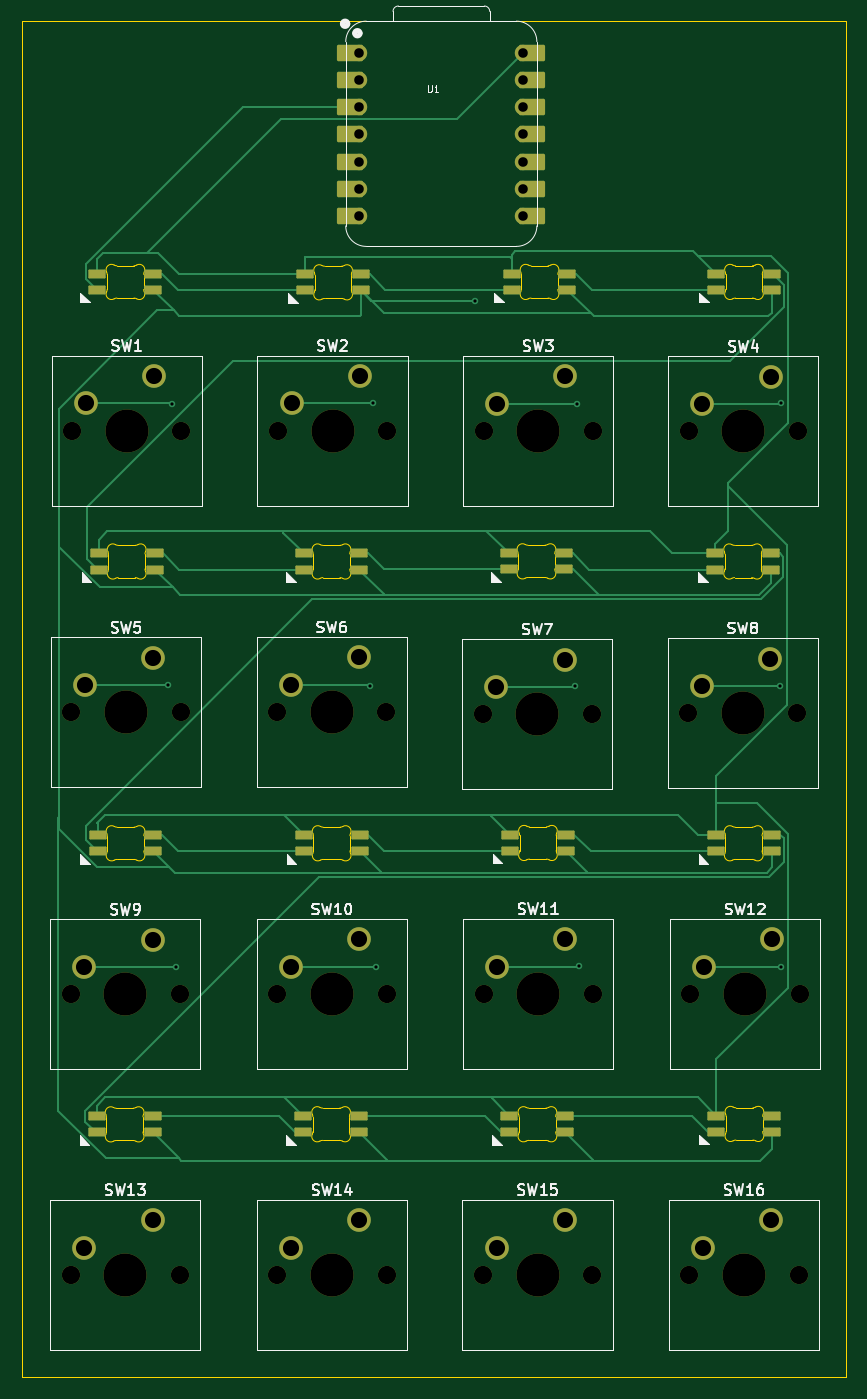
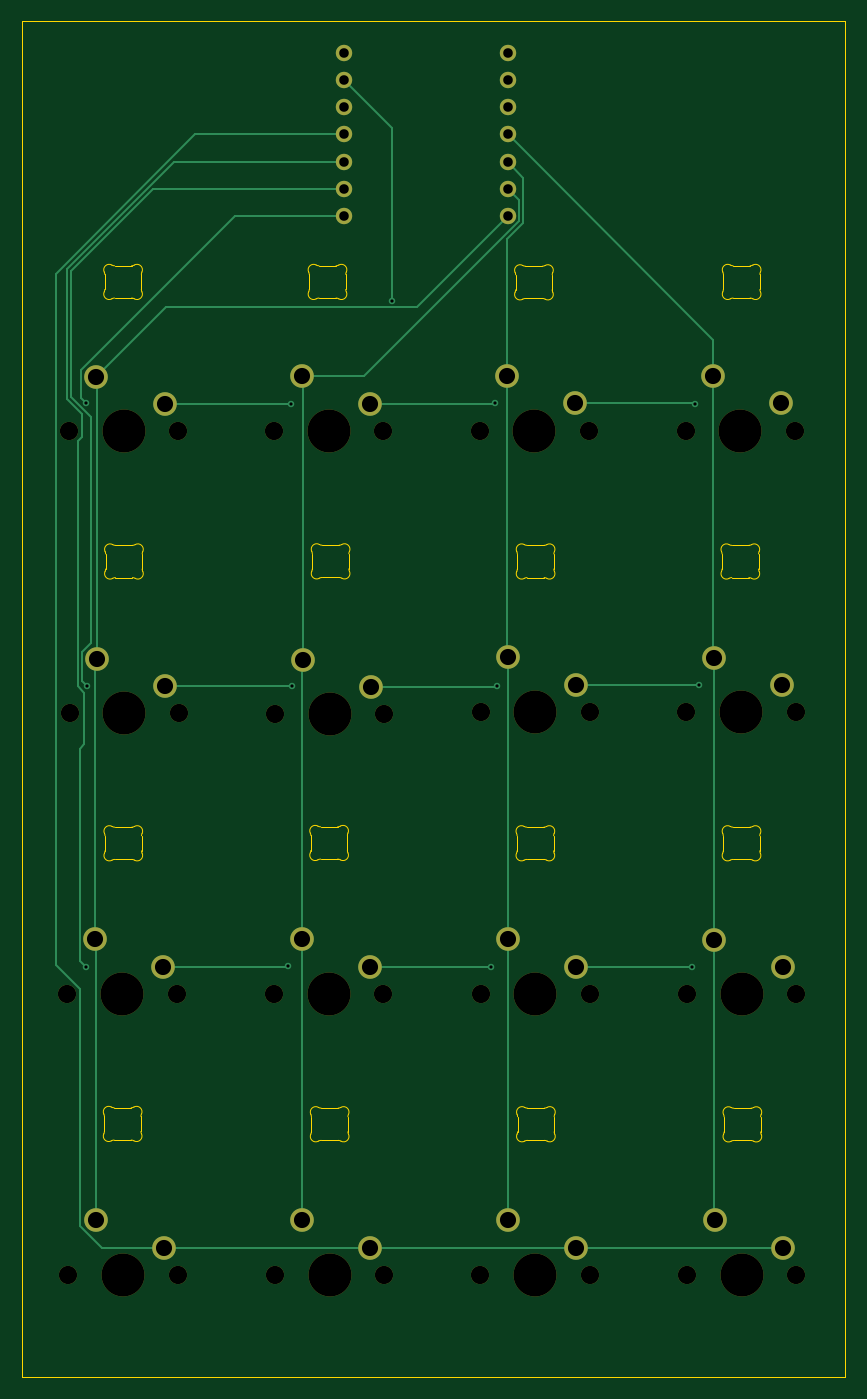
Circuit board: 11 layer files. Board 76.7 x 126.2 mm.
- bottom_copper: MacroPadv1-HackClub-B_Cu.gbr (9843 bytes)
- bottom_mask: MacroPadv1-HackClub-B_Mask.gbr (3582 bytes)
- paste: MacroPadv1-HackClub-B_Paste.gbr (462 bytes)
- bottom_silk: MacroPadv1-HackClub-B_Silkscreen.gbr (463 bytes)
- outline: MacroPadv1-HackClub-Edge_Cuts.gbr (19374 bytes)
- top_copper: MacroPadv1-HackClub-F_Cu.gbr (22334 bytes)
- top_mask: MacroPadv1-HackClub-F_Mask.gbr (6846 bytes)
- paste: MacroPadv1-HackClub-F_Paste.gbr (3036 bytes)
- top_silk: MacroPadv1-HackClub-F_Silkscreen.gbr (41017 bytes)
- drill: MacroPadv1-HackClub-NPTH.drl (1151 bytes)
- drill: MacroPadv1-HackClub-PTH.drl (1356 bytes)

=== bottom_copper: MacroPadv1-HackClub-B_Cu.gbr (9843 bytes, source omitted) ===
=== bottom_mask: MacroPadv1-HackClub-B_Mask.gbr ===
%TF.GenerationSoftware,KiCad,Pcbnew,9.0.7*%
%TF.CreationDate,2026-06-06T14:19:03+02:00*%
%TF.ProjectId,MacroPadv1-HackClub,4d616372-6f50-4616-9476-312d4861636b,rev?*%
%TF.SameCoordinates,Original*%
%TF.FileFunction,Soldermask,Bot*%
%TF.FilePolarity,Negative*%
%FSLAX46Y46*%
G04 Gerber Fmt 4.6, Leading zero omitted, Abs format (unit mm)*
G04 Created by KiCad (PCBNEW 9.0.7) date 2026-06-06 14:19:03*
%MOMM*%
%LPD*%
G01*
G04 APERTURE LIST*
%ADD10C,1.700000*%
%ADD11C,4.000000*%
%ADD12C,2.200000*%
%ADD13C,1.524000*%
G04 APERTURE END LIST*
D10*
%TO.C,SW8*%
X152642500Y-115407500D03*
D11*
X157722500Y-115407500D03*
D10*
X162802500Y-115407500D03*
D12*
X160262500Y-110327500D03*
X153912500Y-112867500D03*
%TD*%
D10*
%TO.C,SW14*%
X114432500Y-167677500D03*
D11*
X119512500Y-167677500D03*
D10*
X124592500Y-167677500D03*
D12*
X122052500Y-162597500D03*
X115702500Y-165137500D03*
%TD*%
D10*
%TO.C,SW9*%
X95202500Y-141567500D03*
D11*
X100282500Y-141567500D03*
D10*
X105362500Y-141567500D03*
D12*
X102822500Y-136487500D03*
X96472500Y-139027500D03*
%TD*%
D10*
%TO.C,SW2*%
X114482500Y-89127500D03*
D11*
X119562500Y-89127500D03*
D10*
X124642500Y-89127500D03*
D12*
X122102500Y-84047500D03*
X115752500Y-86587500D03*
%TD*%
D10*
%TO.C,SW1*%
X95332500Y-89127500D03*
D11*
X100412500Y-89127500D03*
D10*
X105492500Y-89127500D03*
D12*
X102952500Y-84047500D03*
X96602500Y-86587500D03*
%TD*%
D10*
%TO.C,SW12*%
X152862500Y-141547500D03*
D11*
X157942500Y-141547500D03*
D10*
X163022500Y-141547500D03*
D12*
X160482500Y-136467500D03*
X154132500Y-139007500D03*
%TD*%
D10*
%TO.C,SW11*%
X133612500Y-141537500D03*
D11*
X138692500Y-141537500D03*
D10*
X143772500Y-141537500D03*
D12*
X141232500Y-136457500D03*
X134882500Y-138997500D03*
%TD*%
D10*
%TO.C,SW16*%
X152762500Y-167667500D03*
D11*
X157842500Y-167667500D03*
D10*
X162922500Y-167667500D03*
D12*
X160382500Y-162587500D03*
X154032500Y-165127500D03*
%TD*%
D10*
%TO.C,SW10*%
X114422500Y-141547500D03*
D11*
X119502500Y-141547500D03*
D10*
X124582500Y-141547500D03*
D12*
X122042500Y-136467500D03*
X115692500Y-139007500D03*
%TD*%
D10*
%TO.C,SW5*%
X95272500Y-115337500D03*
D11*
X100352500Y-115337500D03*
D10*
X105432500Y-115337500D03*
D12*
X102892500Y-110257500D03*
X96542500Y-112797500D03*
%TD*%
D10*
%TO.C,SW7*%
X133522500Y-115507500D03*
D11*
X138602500Y-115507500D03*
D10*
X143682500Y-115507500D03*
D12*
X141142500Y-110427500D03*
X134792500Y-112967500D03*
%TD*%
D10*
%TO.C,SW15*%
X133552500Y-167667500D03*
D11*
X138632500Y-167667500D03*
D10*
X143712500Y-167667500D03*
D12*
X141172500Y-162587500D03*
X134822500Y-165127500D03*
%TD*%
D10*
%TO.C,SW3*%
X133612500Y-89147500D03*
D11*
X138692500Y-89147500D03*
D10*
X143772500Y-89147500D03*
D12*
X141232500Y-84067500D03*
X134882500Y-86607500D03*
%TD*%
D10*
%TO.C,SW4*%
X152702500Y-89187500D03*
D11*
X157782500Y-89187500D03*
D10*
X162862500Y-89187500D03*
D12*
X160322500Y-84107500D03*
X153972500Y-86647500D03*
%TD*%
D10*
%TO.C,SW13*%
X95192500Y-167677500D03*
D11*
X100272500Y-167677500D03*
D10*
X105352500Y-167677500D03*
D12*
X102812500Y-162597500D03*
X96462500Y-165137500D03*
%TD*%
D10*
%TO.C,SW6*%
X114402500Y-115307500D03*
D11*
X119482500Y-115307500D03*
D10*
X124562500Y-115307500D03*
D12*
X122022500Y-110227500D03*
X115672500Y-112767500D03*
%TD*%
D13*
%TO.C,U1*%
X122060000Y-53950000D03*
X122060000Y-56490000D03*
X122060000Y-59030000D03*
X122060000Y-61570000D03*
X122060000Y-64110000D03*
X122060000Y-66650000D03*
X122060000Y-69190000D03*
X137300000Y-69190000D03*
X137300000Y-66650000D03*
X137300000Y-64110000D03*
X137300000Y-61570000D03*
X137300000Y-59030000D03*
X137300000Y-56490000D03*
X137300000Y-53950000D03*
%TD*%
M02*

=== paste: MacroPadv1-HackClub-B_Paste.gbr ===
%TF.GenerationSoftware,KiCad,Pcbnew,9.0.7*%
%TF.CreationDate,2026-06-06T14:19:03+02:00*%
%TF.ProjectId,MacroPadv1-HackClub,4d616372-6f50-4616-9476-312d4861636b,rev?*%
%TF.SameCoordinates,Original*%
%TF.FileFunction,Paste,Bot*%
%TF.FilePolarity,Positive*%
%FSLAX46Y46*%
G04 Gerber Fmt 4.6, Leading zero omitted, Abs format (unit mm)*
G04 Created by KiCad (PCBNEW 9.0.7) date 2026-06-06 14:19:03*
%MOMM*%
%LPD*%
G01*
G04 APERTURE LIST*
G04 APERTURE END LIST*
M02*

=== bottom_silk: MacroPadv1-HackClub-B_Silkscreen.gbr ===
%TF.GenerationSoftware,KiCad,Pcbnew,9.0.7*%
%TF.CreationDate,2026-06-06T14:19:03+02:00*%
%TF.ProjectId,MacroPadv1-HackClub,4d616372-6f50-4616-9476-312d4861636b,rev?*%
%TF.SameCoordinates,Original*%
%TF.FileFunction,Legend,Bot*%
%TF.FilePolarity,Positive*%
%FSLAX46Y46*%
G04 Gerber Fmt 4.6, Leading zero omitted, Abs format (unit mm)*
G04 Created by KiCad (PCBNEW 9.0.7) date 2026-06-06 14:19:03*
%MOMM*%
%LPD*%
G01*
G04 APERTURE LIST*
G04 APERTURE END LIST*
M02*

=== outline: MacroPadv1-HackClub-Edge_Cuts.gbr (19374 bytes, source omitted) ===
=== top_copper: MacroPadv1-HackClub-F_Cu.gbr (22334 bytes, source omitted) ===
=== top_mask: MacroPadv1-HackClub-F_Mask.gbr (6846 bytes, source omitted) ===
=== paste: MacroPadv1-HackClub-F_Paste.gbr (3036 bytes, source withheld) ===
=== top_silk: MacroPadv1-HackClub-F_Silkscreen.gbr (41017 bytes, source omitted) ===
=== drill: MacroPadv1-HackClub-NPTH.drl ===
M48
; DRILL file {KiCad 9.0.7} date 2026-06-06T14:18:52+0200
; FORMAT={-:-/ absolute / inch / decimal}
; #@! TF.CreationDate,2026-06-06T14:18:52+02:00
; #@! TF.GenerationSoftware,Kicad,Pcbnew,9.0.7
; #@! TF.FileFunction,NonPlated,1,2,NPTH
FMAT,2
INCH
; #@! TA.AperFunction,NonPlated,NPTH,ComponentDrill
T1C0.0669
; #@! TA.AperFunction,NonPlated,NPTH,ComponentDrill
T2C0.1575
%
G90
G05
T1
X3.7477Y-6.6015
X3.7481Y-5.5735
X3.7509Y-4.5408
X3.7532Y-3.509
X4.1477Y-6.6015
X4.1481Y-5.5735
X4.1509Y-4.5408
X4.1532Y-3.509
X4.504Y-4.5397
X4.5048Y-5.5727
X4.5052Y-6.6015
X4.5072Y-3.509
X4.904Y-4.5397
X4.9048Y-5.5727
X4.9052Y-6.6015
X4.9072Y-3.509
X5.2568Y-4.5475
X5.258Y-6.6011
X5.2603Y-3.5097
X5.2603Y-5.5723
X5.6568Y-4.5475
X5.658Y-6.6011
X5.6603Y-3.5097
X5.6603Y-5.5723
X6.0095Y-4.5436
X6.0119Y-3.5113
X6.0143Y-6.6011
X6.0182Y-5.5727
X6.4095Y-4.5436
X6.4119Y-3.5113
X6.4143Y-6.6011
X6.4182Y-5.5727
T2
X3.9477Y-6.6015
X3.9481Y-5.5735
X3.9509Y-4.5408
X3.9532Y-3.509
X4.704Y-4.5397
X4.7048Y-5.5727
X4.7052Y-6.6015
X4.7072Y-3.509
X5.4568Y-4.5475
X5.458Y-6.6011
X5.4603Y-3.5097
X5.4603Y-5.5723
X6.2095Y-4.5436
X6.2119Y-3.5113
X6.2143Y-6.6011
X6.2182Y-5.5727
M30

=== drill: MacroPadv1-HackClub-PTH.drl ===
M48
; DRILL file {KiCad 9.0.7} date 2026-06-06T14:18:52+0200
; FORMAT={-:-/ absolute / inch / decimal}
; #@! TF.CreationDate,2026-06-06T14:18:52+02:00
; #@! TF.GenerationSoftware,Kicad,Pcbnew,9.0.7
; #@! TF.FileFunction,Plated,1,2,PTH
FMAT,2
INCH
; #@! TA.AperFunction,Plated,PTH,ViaDrill
T1C0.0118
; #@! TA.AperFunction,Plated,PTH,ComponentDrill
T2C0.0350
; #@! TA.AperFunction,Plated,PTH,ComponentDrill
T3C0.0591
%
G90
G05
T1
X4.1043Y-4.439
X4.1181Y-3.4114
X4.1319Y-5.4724
X4.8429Y-4.4445
X4.8535Y-3.4094
X4.8654Y-5.4724
X5.2295Y-3.0327
X5.5937Y-4.4445
X5.6008Y-3.413
X5.611Y-5.4705
X6.3472Y-4.4445
X6.3488Y-3.4079
X6.3513Y-5.474
T2
X4.8055Y-2.124
X4.8055Y-2.224
X4.8055Y-2.324
X4.8055Y-2.424
X4.8055Y-2.524
X4.8055Y-2.624
X4.8055Y-2.724
X5.4055Y-2.124
X5.4055Y-2.224
X5.4055Y-2.324
X5.4055Y-2.424
X5.4055Y-2.524
X5.4055Y-2.624
X5.4055Y-2.724
T3
X3.7977Y-6.5015
X3.7981Y-5.4735
X3.8009Y-4.4408
X3.8032Y-3.409
X4.0477Y-6.4015
X4.0481Y-5.3735
X4.0509Y-4.3408
X4.0532Y-3.309
X4.554Y-4.4397
X4.5548Y-5.4727
X4.5552Y-6.5015
X4.5572Y-3.409
X4.804Y-4.3397
X4.8048Y-5.3727
X4.8052Y-6.4015
X4.8072Y-3.309
X5.3068Y-4.4475
X5.308Y-6.5011
X5.3103Y-3.4097
X5.3103Y-5.4723
X5.5568Y-4.3475
X5.558Y-6.4011
X5.5603Y-3.3097
X5.5603Y-5.3723
X6.0595Y-4.4436
X6.0619Y-3.4113
X6.0643Y-6.5011
X6.0682Y-5.4727
X6.3095Y-4.3436
X6.3119Y-3.3113
X6.3143Y-6.4011
X6.3182Y-5.3727
M30
